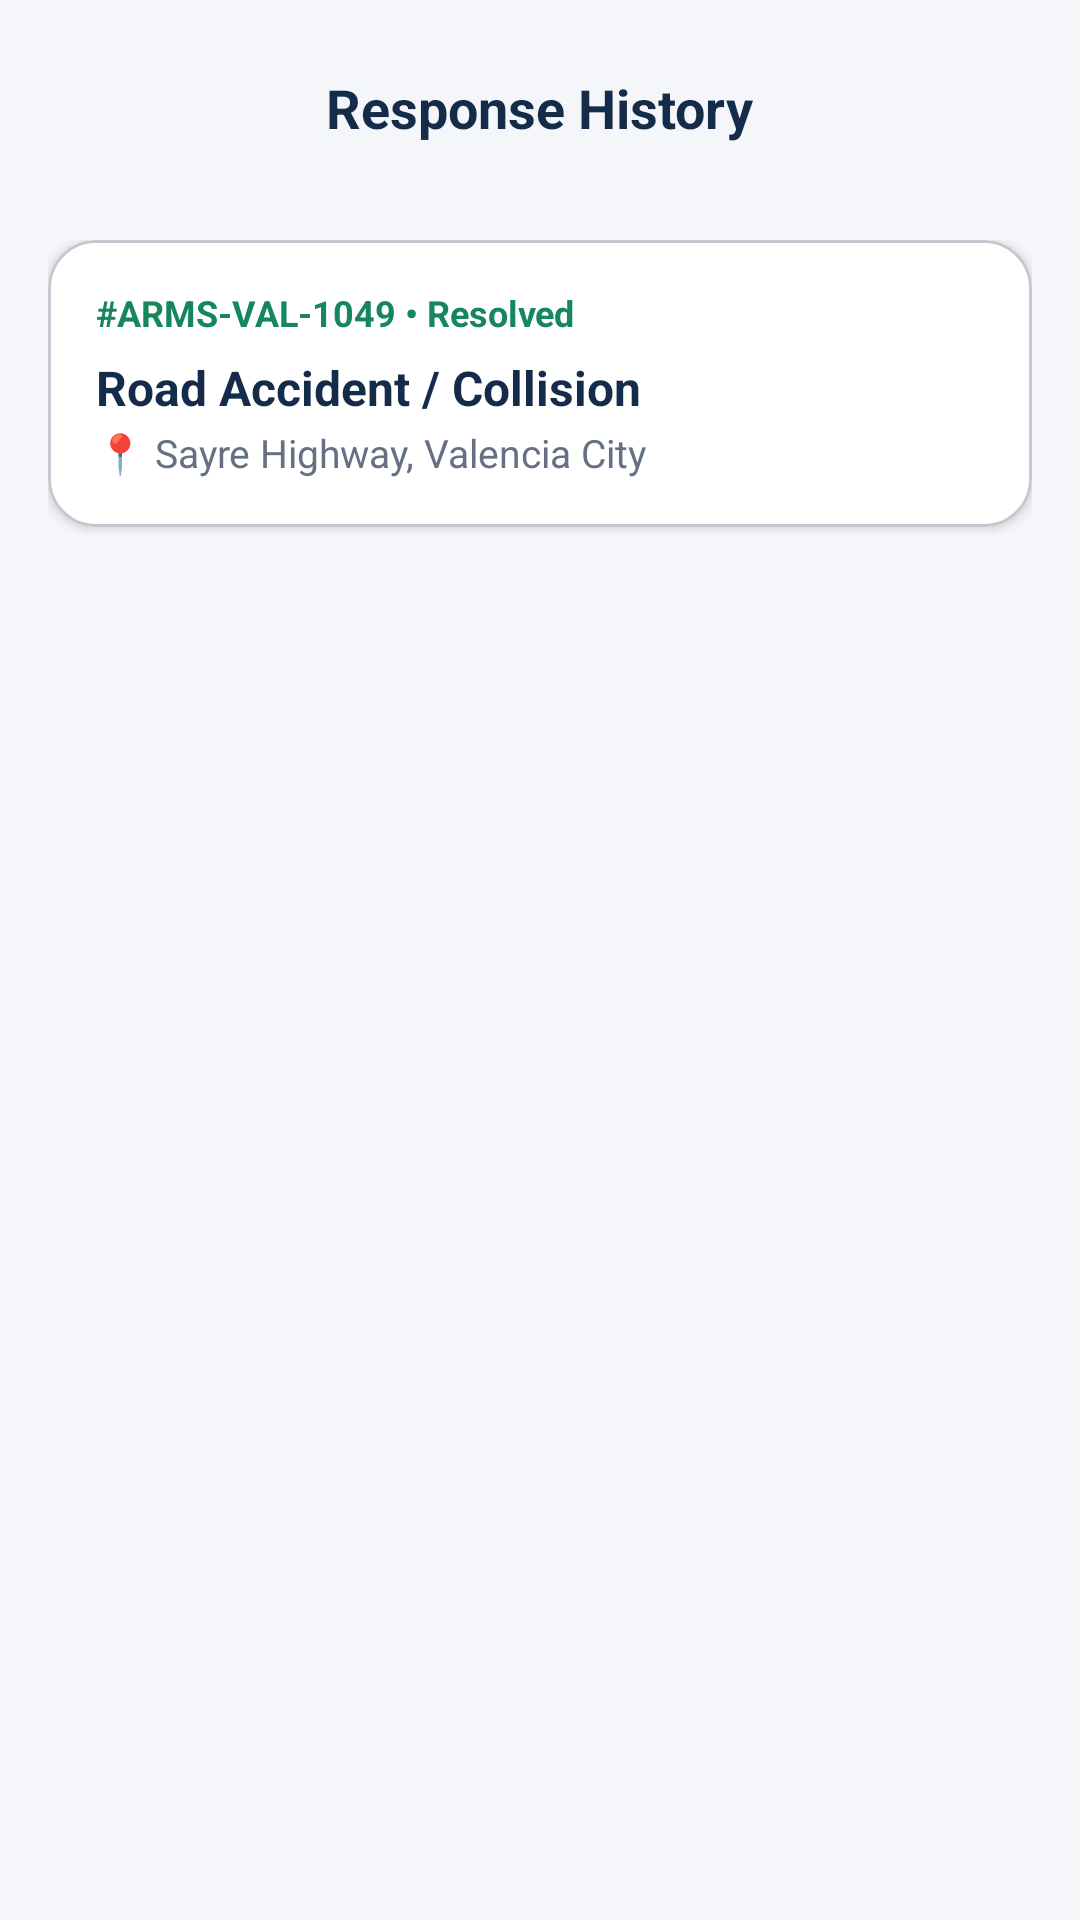

This screen was rendered from an Android layout file. Write that file and the resources it references.
<!-- AndroidManifest.xml: application theme Theme.ACCIDENTREPORTANDMONITORINGSYSTEM -->
<!-- res/layout/activity_responder_history.xml -->
<?xml version="1.0" encoding="utf-8"?>
<LinearLayout xmlns:android="http://schemas.android.com/apk/res/android"
    xmlns:app="http://schemas.android.com/apk/res-auto"
    android:layout_width="match_parent"
    android:layout_height="match_parent"
    android:background="@color/arms_background"
    android:orientation="vertical">

    
    <RelativeLayout
        android:layout_width="match_parent"
        android:layout_height="56dp"
        android:layout_marginTop="8dp"
        android:paddingHorizontal="16dp">

        <ImageButton
            android:id="@+id/ibBack"
            android:layout_width="40dp"
            android:layout_height="40dp"
            android:layout_alignParentStart="true"
            android:layout_centerVertical="true"
            android:background="?attr/selectableItemBackgroundBorderless"
            android:contentDescription="@string/app_name"
            android:src="@drawable/ic_arrow_back"
            app:tint="@color/arms_navy" />

        <TextView
            android:layout_width="wrap_content"
            android:layout_height="wrap_content"
            android:layout_centerInParent="true"
            android:text="Response History"
            android:textColor="@color/arms_navy"
            android:textSize="18sp"
            android:textStyle="bold" />
    </RelativeLayout>

    <ScrollView
        android:layout_width="match_parent"
        android:layout_height="match_parent"
        android:clipToPadding="false"
        android:fillViewport="true"
        android:padding="16dp">

        <LinearLayout
            android:layout_width="match_parent"
            android:layout_height="wrap_content"
            android:orientation="vertical">

            <com.google.android.material.card.MaterialCardView
                android:layout_width="match_parent"
                android:layout_height="wrap_content"
                android:layout_marginBottom="12dp"
                app:cardBackgroundColor="@color/arms_card_bg"
                app:cardCornerRadius="16dp"
                app:cardElevation="2dp">

                <LinearLayout
                    android:layout_width="match_parent"
                    android:layout_height="wrap_content"
                    android:orientation="vertical"
                    android:padding="16dp">

                    <TextView
                        android:layout_width="wrap_content"
                        android:layout_height="wrap_content"
                        android:text="#ARMS-VAL-1049 • Resolved"
                        android:textColor="@color/arms_green"
                        android:textSize="12sp"
                        android:textStyle="bold" />

                    <TextView
                        android:layout_width="wrap_content"
                        android:layout_height="wrap_content"
                        android:layout_marginTop="6dp"
                        android:text="Road Accident / Collision"
                        android:textColor="@color/arms_navy"
                        android:textSize="16sp"
                        android:textStyle="bold" />

                    <TextView
                        android:layout_width="wrap_content"
                        android:layout_height="wrap_content"
                        android:layout_marginTop="2dp"
                        android:text="📍 Sayre Highway, Valencia City"
                        android:textColor="@color/arms_secondary_text"
                        android:textSize="13sp" />
                </LinearLayout>
            </com.google.android.material.card.MaterialCardView>

        </LinearLayout>
    </ScrollView>

</LinearLayout>
<!-- resources referenced by this layout -->
<resources>
  <color name="arms_background">#F4F6F9</color>
  <color name="arms_card_bg">#FFFFFF</color>
  <color name="arms_green">#16865C</color>
  <color name="arms_navy">#142B4A</color>
  <color name="arms_secondary_text">#667085</color>
  <string name="app_name">ARMS</string>
  <style name="Theme.ACCIDENTREPORTANDMONITORINGSYSTEM" parent="Base.Theme.ACCIDENTREPORTANDMONITORINGSYSTEM" />
  <style name="Base.Theme.ACCIDENTREPORTANDMONITORINGSYSTEM" parent="Theme.Material3.Light.NoActionBar">
          <item name="colorPrimary">@color/arms_navy</item>
          <item name="colorSecondary">@color/arms_red</item>
          <item name="android:windowBackground">@color/arms_background</item>
      </style>
  <color name="arms_red">#D92D35</color>
</resources>
